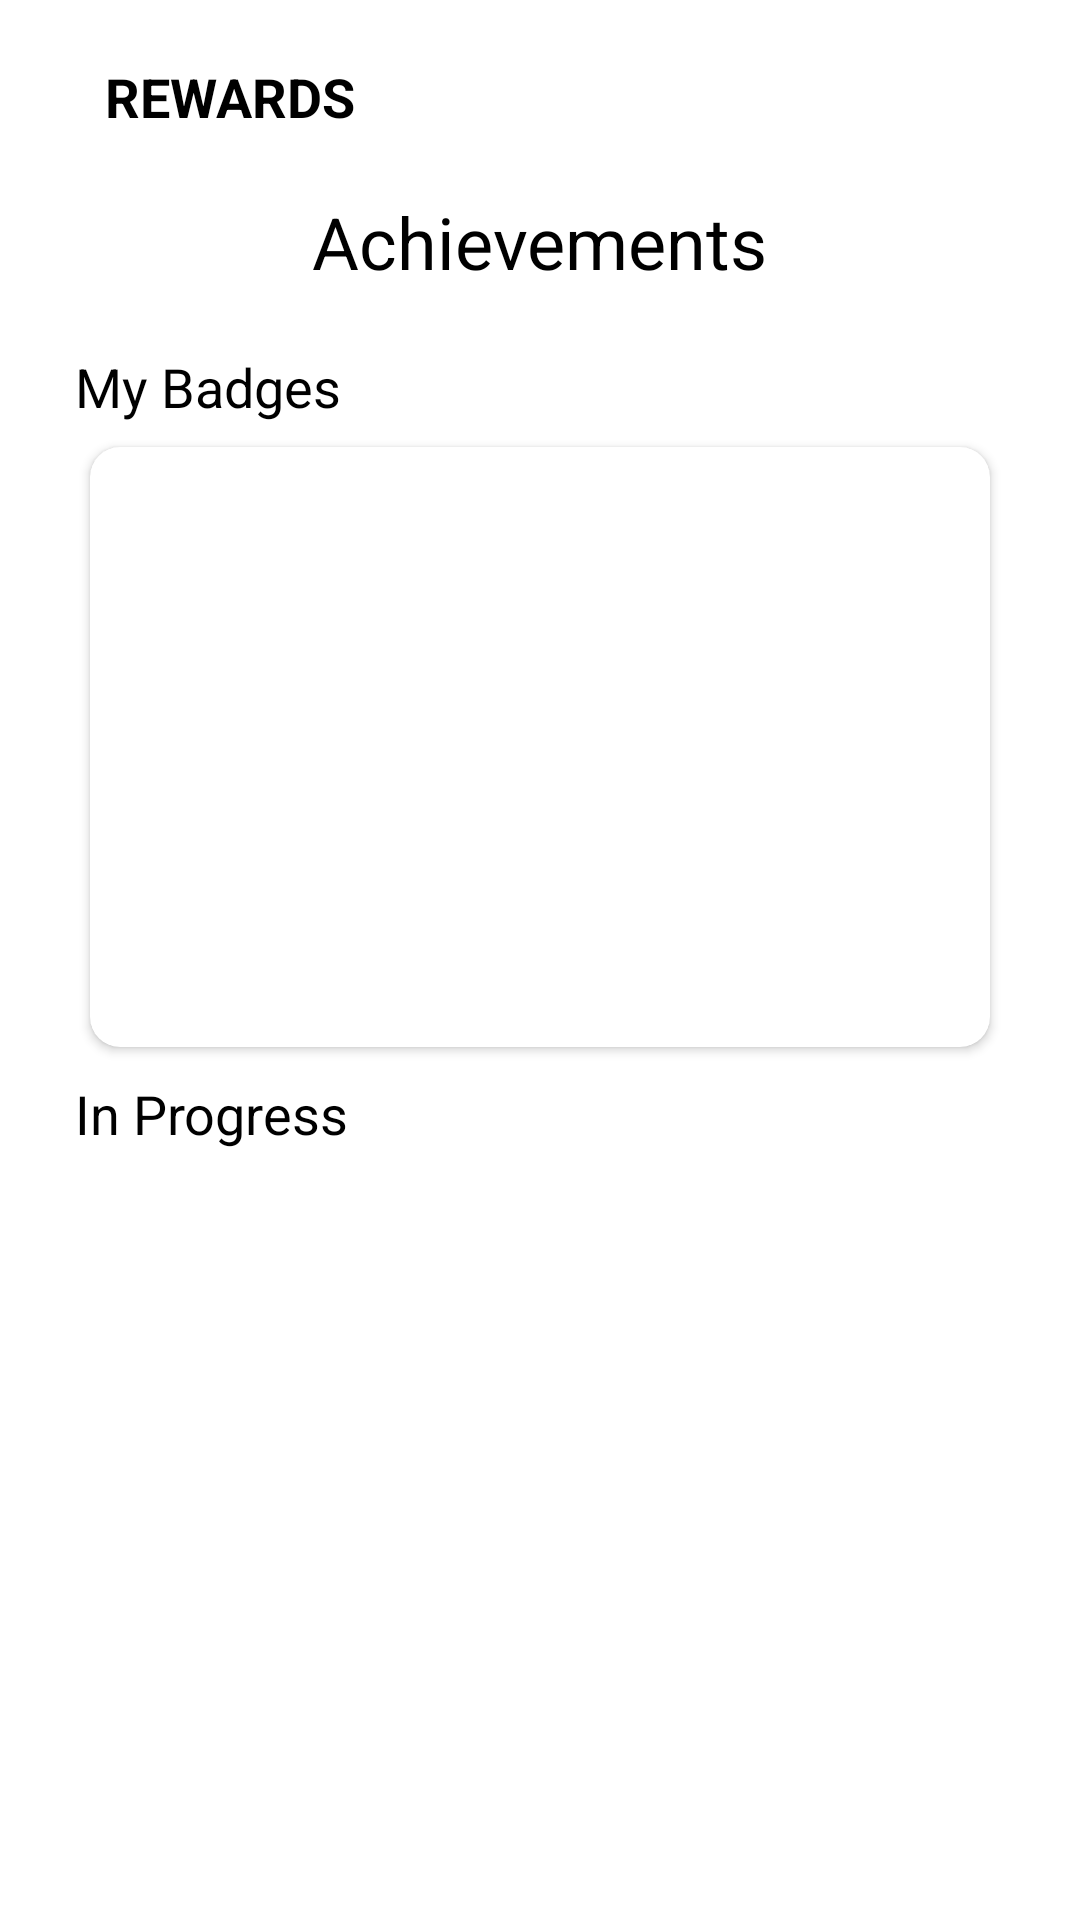

Reconstruct the res/layout file that produces this screen, plus the resources it refers to.
<!-- AndroidManifest.xml: application theme Theme.OrlandoRecycle -->
<!-- res/layout/fragment_rewards.xml -->
<?xml version="1.0" encoding="utf-8"?>
<LinearLayout
    xmlns:android="http://schemas.android.com/apk/res/android"
    xmlns:app="http://schemas.android.com/apk/res-auto"
    xmlns:tools="http://schemas.android.com/tools"
    android:orientation="vertical"
    android:layout_width="match_parent"
    android:layout_height="match_parent"
    android:paddingStart="25dp"
    android:paddingEnd="25dp"
    tools:context=".view.fragments.RewardsFragment">

    <RelativeLayout
        android:id="@+id/relativeLayout"
        android:layout_width="match_parent"
        android:layout_height="wrap_content"
        android:paddingTop="20dp"
        android:paddingBottom="20dp"
        app:layout_constraintBottom_toTopOf="@+id/textView"
        app:layout_constraintEnd_toEndOf="parent"
        app:layout_constraintHorizontal_bias="0.5"
        app:layout_constraintStart_toStartOf="parent"
        app:layout_constraintTop_toTopOf="parent"
        app:layout_constraintVertical_bias="0.5">


        <TextView
            android:layout_width="wrap_content"
            android:layout_height="wrap_content"
            android:layout_alignParentStart="true"
            android:layout_centerVertical="true"
            android:text="@string/rewards"
            android:textAllCaps="true"
            android:textSize="18sp"
            android:textStyle="bold"
            android:layout_marginLeft="10dp"/>

        <ImageButton
            android:id="@+id/closeButton"
            android:layout_width="wrap_content"
            android:layout_height="wrap_content"
            android:layout_alignParentEnd="true"
            android:layout_centerVertical="true"
            android:backgroundTint="@color/white"
            android:contentDescription="@string/close_button"
            android:src="@drawable/baseline_close_24"
            android:layout_marginRight="10dp"/>

    </RelativeLayout>

    <TextView
        android:id="@+id/textView"
        android:layout_width="wrap_content"
        android:layout_height="wrap_content"
        android:text="Achievements"
        android:textSize="24sp"
        android:layout_gravity="center" />

    <TextView
        android:id="@+id/textView3"
        android:layout_width="wrap_content"
        android:layout_height="wrap_content"
        android:layout_marginTop="20dp"
        android:text="My Badges"
        android:textSize="18sp" />

    <androidx.cardview.widget.CardView
        android:id="@+id/cardView4"
        android:layout_width="match_parent"
        android:layout_height="200dp"
        android:layout_marginStart="5dp"
        android:layout_marginTop="8dp"
        android:layout_marginEnd="5dp"
        app:cardCornerRadius="10dp">

        <androidx.recyclerview.widget.RecyclerView
            android:id="@+id/myBadgesRV"
            android:layout_width="match_parent"
            android:layout_height="150dp"
            android:layout_gravity="center_vertical"
            tools:listitem="@layout/badge_design"
            tools:listitemcount="5" />

    </androidx.cardview.widget.CardView>

    <TextView
        android:id="@+id/textView2"
        android:layout_width="wrap_content"
        android:layout_height="wrap_content"
        android:text="In Progress"
        android:textAlignment="center"
        android:textSize="18sp"
        android:layout_marginTop="10dp"
        android:layout_marginBottom="5dp" />

    <androidx.recyclerview.widget.RecyclerView
        android:id="@+id/myBadgesProgressRV"
        android:layout_width="match_parent"
        android:layout_height="wrap_content"
        tools:listitem="@layout/badge_progress_design"
        android:layout_gravity="center_vertical" />

</LinearLayout>
<!-- res/layout/badge_design.xml (included above) -->
<?xml version="1.0" encoding="utf-8"?>
<LinearLayout xmlns:android="http://schemas.android.com/apk/res/android"
    android:id="@+id/ItemBackgroundColor"
    android:orientation="vertical"
    android:layout_width="110dp"
    android:layout_height="135dp"
    android:layout_marginEnd="15dp"
    android:padding="10dp"
    android:layout_gravity="center"
    android:gravity="center">

    <ImageView
        android:id="@+id/badgeImageIV"
        android:layout_width="70dp"
        android:layout_height="70dp"
        android:contentDescription="@string/material"
        android:src="@drawable/badge1" />

    <TextView
        android:id="@+id/badgeTitleTV"
        android:layout_width="wrap_content"
        android:layout_height="wrap_content"
        android:text="@string/badge_title"
        android:textColor="@color/black"
        android:layout_marginTop="5dp"
        android:gravity="center"
        android:layout_gravity="center"/>

</LinearLayout>
<!-- res/layout/badge_progress_design.xml (included above) -->
<?xml version="1.0" encoding="utf-8"?>
<androidx.cardview.widget.CardView
    xmlns:android="http://schemas.android.com/apk/res/android"
    xmlns:app="http://schemas.android.com/apk/res-auto"
    android:id="@+id/ItemBackgroundColor"
    android:layout_width="match_parent"
    android:layout_height="150dp"
    app:cardElevation="5dp"
    app:cardCornerRadius="10dp"
    android:layout_gravity="center"
    android:layout_margin="5dp">

    <LinearLayout
        android:layout_width="match_parent"
        android:layout_height="match_parent"
        android:layout_gravity="center">

        <LinearLayout
            android:layout_width="100dp"
            android:layout_height="100dp"
            android:layout_gravity="center"
            android:orientation="vertical"
            android:layout_margin="5dp">

            <ImageView
                android:id="@+id/badgeImageIV"
                android:layout_width="match_parent"
                android:layout_height="80dp"
                android:src="@drawable/badge1"
                android:layout_marginStart="10dp"
                android:layout_marginEnd="10dp"/>

            <TextView
                android:id="@+id/badgeTitleTV"
                android:layout_width="wrap_content"
                android:layout_height="wrap_content"
                android:layout_gravity="center"
                android:gravity="center"
                android:text="Badge Title"
                android:textColor="@color/black" />
        </LinearLayout>

        <LinearLayout
            android:layout_width="match_parent"
            android:layout_height="wrap_content"
            android:layout_gravity="center"
            android:orientation="vertical"
            android:layout_marginEnd="20dp">

            <ProgressBar
                android:id="@+id/progressBar"
                style="?android:attr/progressBarStyleHorizontal"
                android:layout_width="match_parent"
                android:layout_height="match_parent" />

            <TextView
                android:id="@+id/progressText"
                android:layout_width="wrap_content"
                android:layout_height="wrap_content"
                android:text="20/100 pts"
                android:layout_gravity="end"
                android:layout_marginTop="10dp"/>

        </LinearLayout>

    </LinearLayout>

</androidx.cardview.widget.CardView>
<!-- resources referenced by this layout -->
<resources>
  <color name="black">#FF000000</color>
  <color name="white">#FFFFFFFF</color>
  <!-- drawable badge1: png bitmap (drawable, 49109 bytes) -->
  <string name="badge_title">Badge Title</string>
  <string name="close_button">Close Button</string>
  <string name="material">Material</string>
  <string name="rewards">Rewards</string>
  <style name="Theme.OrlandoRecycle" parent="Base.Theme.OrlandoRecycle" />
  <style name="Base.Theme.OrlandoRecycle" parent="Theme.MaterialComponents.Light.NoActionBar">
          <item name="colorPrimary">@color/dark_green</item>
          <item name="colorPrimaryDark">@color/green</item>
          <item name="colorOnPrimary">@color/white</item>
          
          <item name="colorSecondary">@color/black</item>
          <item name="colorSecondaryVariant">@color/black</item>
          <item name="colorOnSecondary">@color/white</item>
          
          <item name="android:statusBarColor">@color/white</item>
          
          <item name="android:textColor">@color/black</item>
          <item name="android:textColorHint">@color/light_gray</item>
  
          
          <item name="android:windowLightStatusBar">true</item>
  
  
  
      </style>
  <color name="dark_green">#397245</color>
  <color name="green">#8dc63f</color>
  <color name="light_gray">#D3D3D3</color>
</resources>
